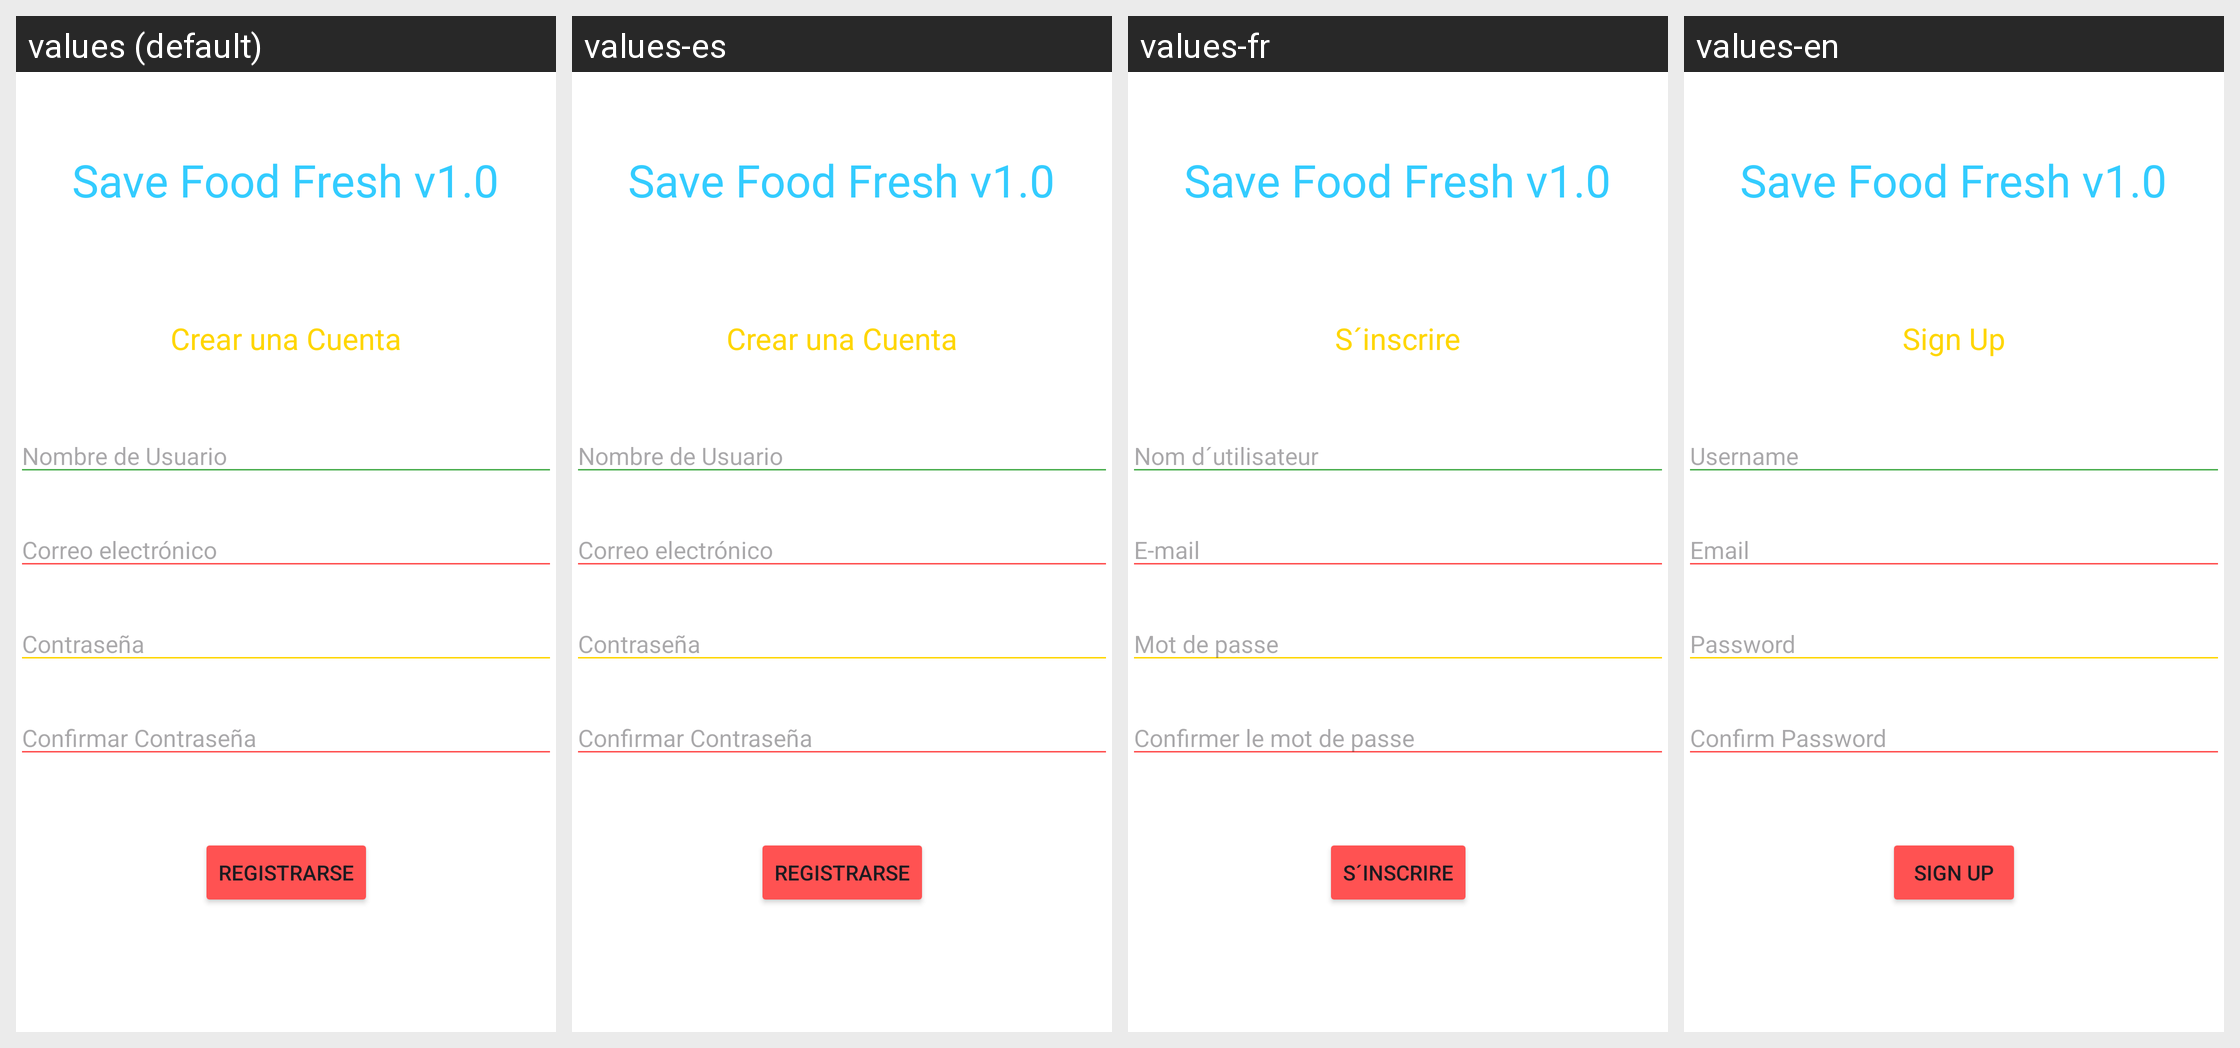

This grid shows one Android layout under several languages. Give, for every string resource on the screen, its name, the default text and each shown locale's text.
Android screen res/layout/activity_sing_up.xml rendered under 4 locales, left to right: values (default), values-es, values-fr, values-en. Device: Nexus 5 (rendered at 1080×1920; each locale shown at half size, 540×960, under a caption strip naming it); theme Theme.SaveFoodFreshV10.
Other locales in the repository, not shown: values-en-rUS.
Strings drawn on this screen, with the default value and each locale's value (text and hints the layout hard-codes appear in the picture but are not listed):

app_name
  values: Save Food Fresh v1.0
  values-es: Save Food Fresh v1.0
  values-fr: Save Food Fresh v1.0
  values-en: Save Food Fresh v1.0

sing_up
  values: Crear una Cuenta
  values-es: Crear una Cuenta
  values-fr: S´inscrire
  values-en: Sign Up

nombre_de_usuario
  values: Nombre de Usuario
  values-es: Nombre de Usuario
  values-fr: Nom d´utilisateur
  values-en: Username

correo_electr_nico
  values: Correo electrónico
  values-es: Correo electrónico
  values-fr: E-mail
  values-en: Email

contrase_a
  values: Contraseña
  values-es: Contraseña
  values-fr: Mot de passe
  values-en: Password

confirmar_contrase_a
  values: Confirmar Contraseña
  values-es: Confirmar Contraseña
  values-fr: Confirmer le mot de passe
  values-en: Confirm Password

registrarse
  values: Registrarse
  values-es: Registrarse
  values-fr: S´inscrire
  values-en: Sign Up
